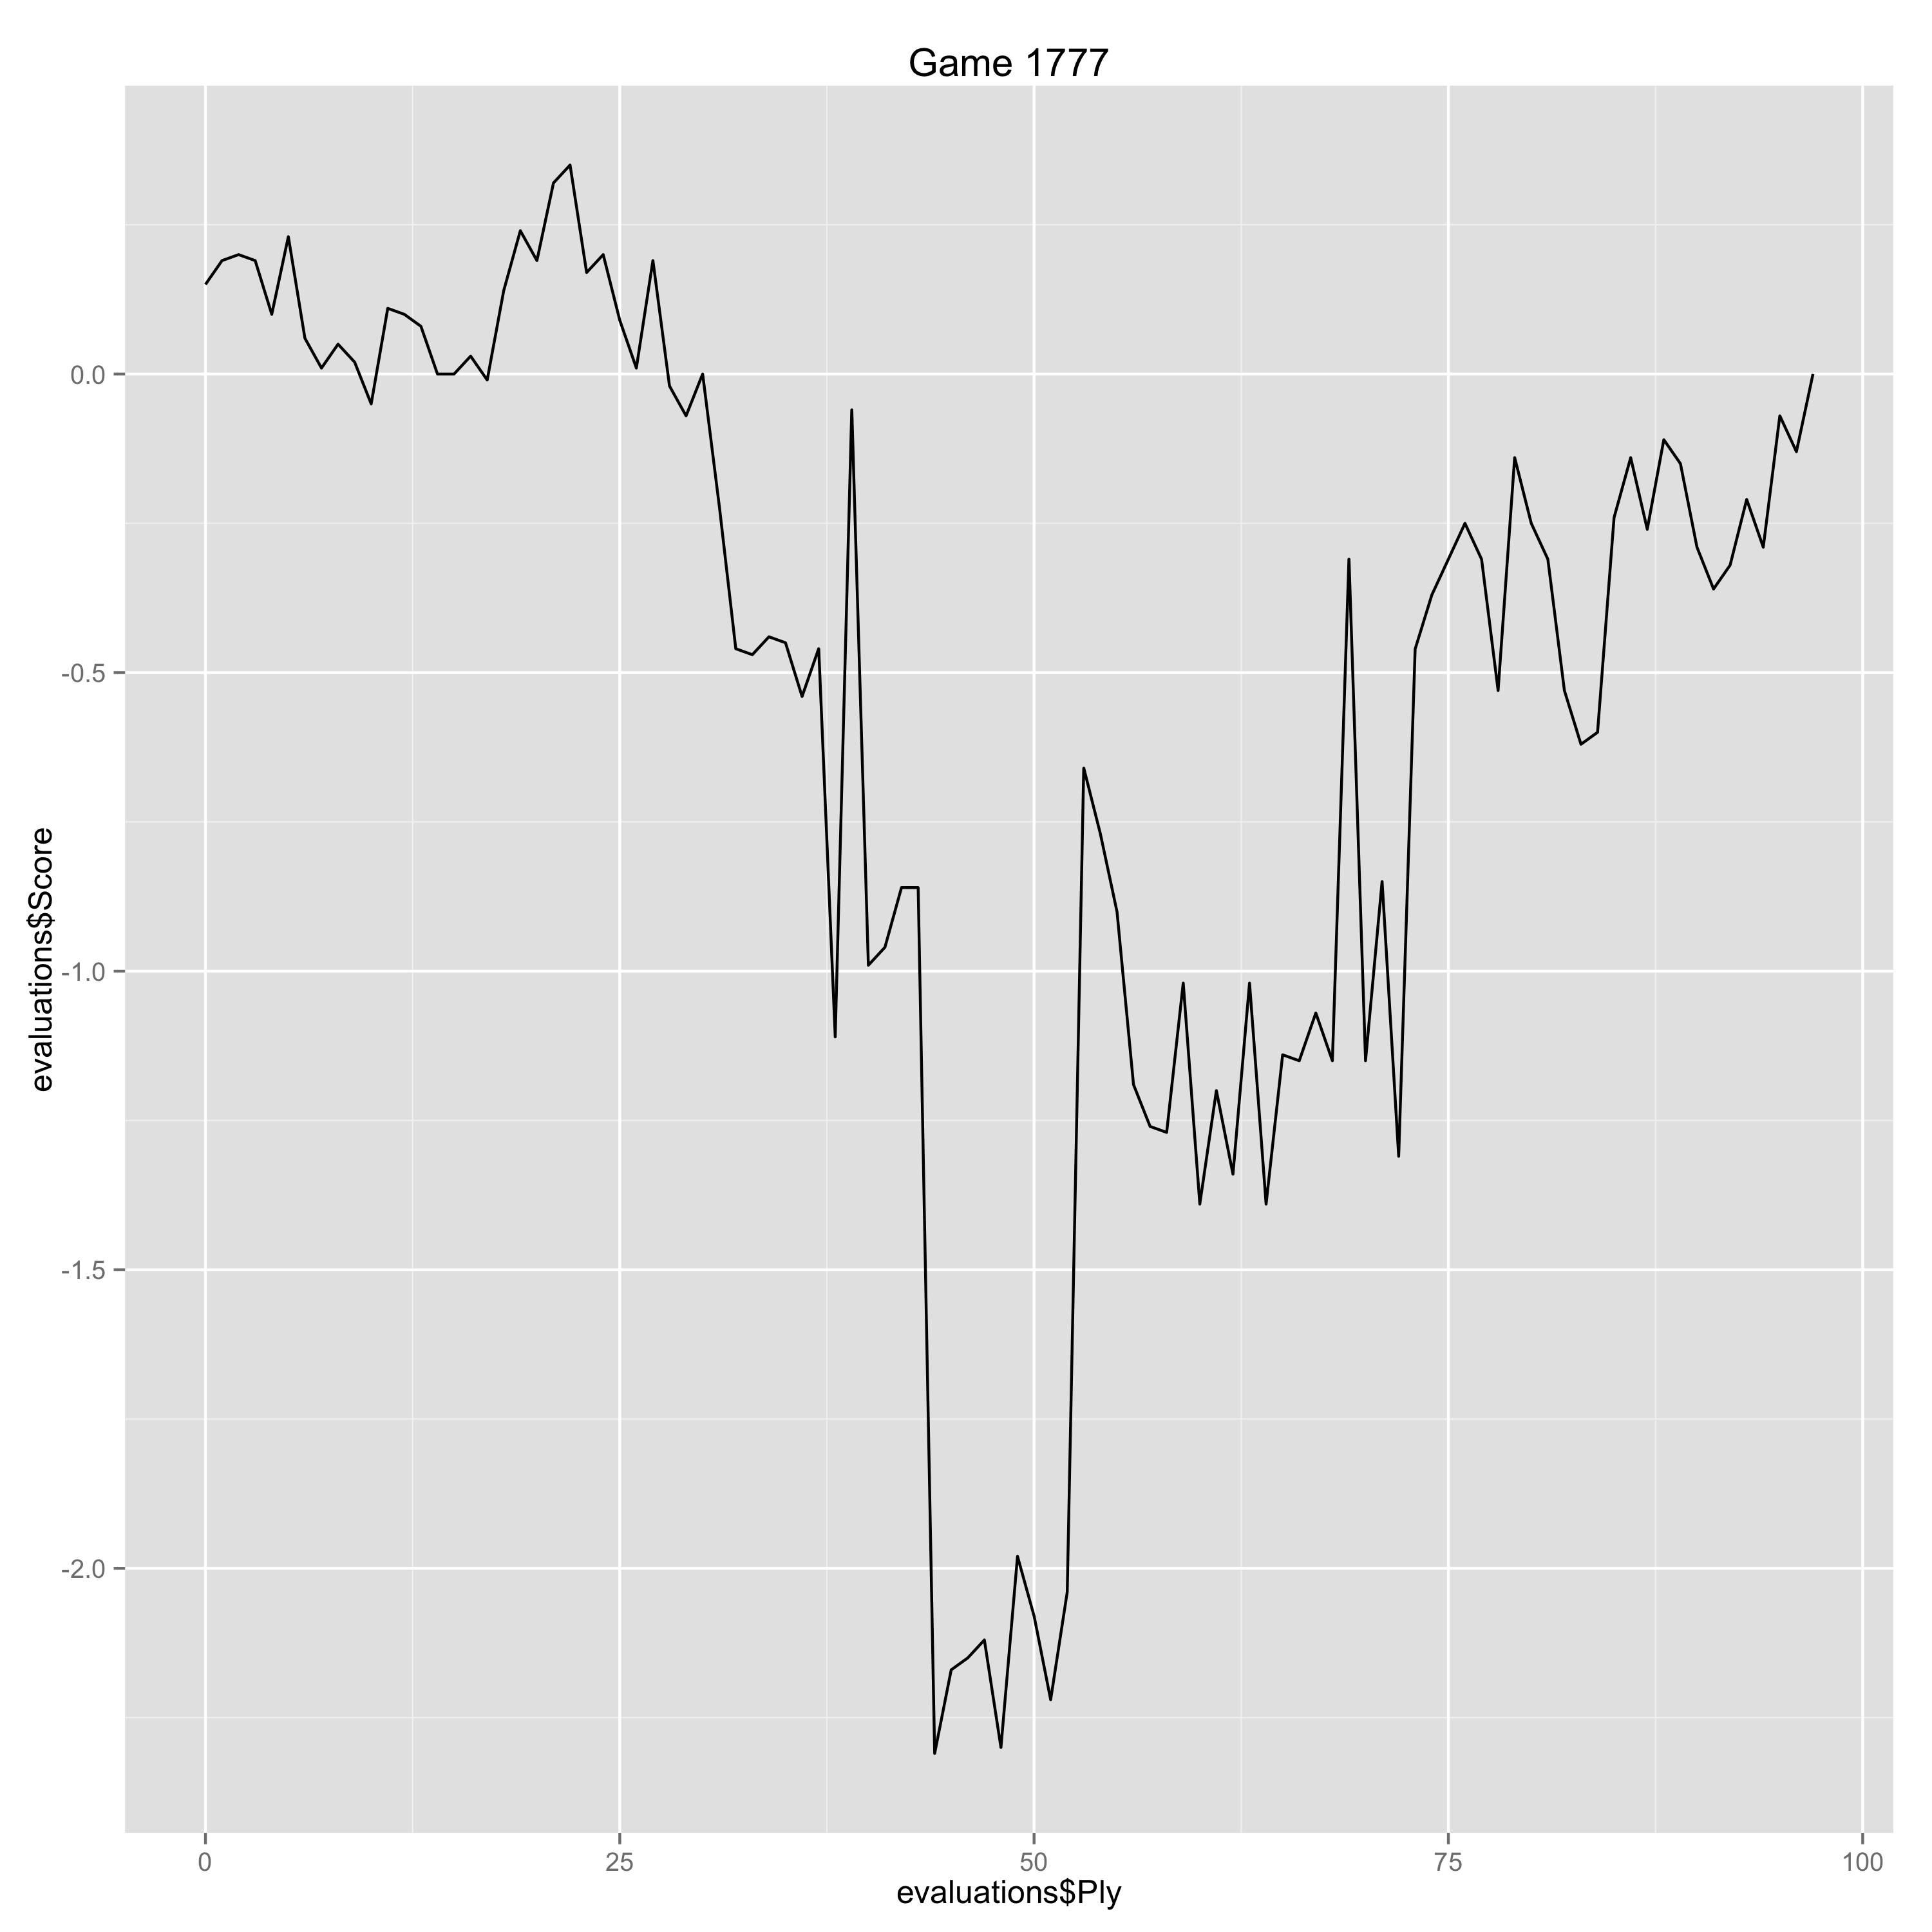

The data file committed next to this chart (first rows):
Ply, Move, White, Black, Score, Eval, Comment
0, [1], d4, , 0.15, 0.15, 
1, [1], , Nf6, 0.19, -0.04, 
2, [2], c4, , 0.2, 0.01, 
3, [2], , e6, 0.19, 0.01, 
4, [3], Nc3, , 0.1, -0.09, 
5, [3], , Bb4, 0.23, -0.13, 
6, [4], Qc2, , 0.06, -0.17, 
7, [4], , O-O, 0.01, 0.05, 
8, [5], a3, , 0.05, 0.04, 
9, [5], , Bxc3+, 0.02, 0.03, 
10, [6], Qxc3, , -0.05, -0.07, 
11, [6], , d5, 0.11, -0.16, 
12, [7], Nf3, , 0.1, -0.01, 
13, [7], , dxc4, 0.08, 0.02, 
14, [8], Qxc4, , 0.0, -0.08, 
15, [8], , b6, 0.0, 0.0, 
16, [9], Bg5, , 0.03, 0.03, 
17, [9], , Ba6, -0.01, 0.04, 
18, [10], Qa4, , 0.14, 0.15, 
19, [10], , Qd7, 0.24, -0.1, 
20, [11], Qc2, , 0.19, -0.05, 
21, [11], , c5, 0.32, -0.13, 
22, [12], dxc5, , 0.35, 0.03, 
23, [12], , Rc8, 0.17, 0.18, 
24, [13], Rd1, , 0.2, 0.03, 
25, [13], , Qe7, 0.09, 0.11, 
26, [14], e4, , 0.01, -0.08, 
27, [14], , Bxf1, 0.19, -0.18, 
28, [15], Rxf1, , -0.02, -0.21, 
29, [15], , h6, -0.07, 0.05, 
30, [16], Bh4, , 0.0, 0.07, 
31, [16], , Rxc5, -0.22, 0.22, 
32, [17], Qe2, , -0.46, -0.24, 
33, [17], , e5, -0.47, 0.01, 
34, [18], Bxf6, , -0.44, 0.03, 
35, [18], , Qxf6, -0.45, 0.01, 
36, [19], Qd3, , -0.54, -0.09, 
37, [19], , Qc6, -0.46, -0.08, 
38, [20], Ng1, , -1.11, -0.65, 
39, [20], , Rc1, -0.06, -1.05, 
40, [21], Ne2, , -0.99, -0.93, 
41, [21], , Rxd1+, -0.96, -0.03, 
42, [22], Kxd1, , -0.86, 0.1, 
43, [22], , Na6, -0.86, 0.0, 
44, [23], Qxa6, , -2.31, -1.45, Erreur
45, [23], , Rd8+, -2.17, -0.14, 
46, [24], Ke1, , -2.15, 0.02, 
47, [24], , Qc2, -2.12, -0.03, 
48, [25], f3, , -2.3, -0.18, 
49, [25], , Rd1+, -1.98, -0.32, 
50, [26], Kf2, , -2.08, -0.1, 
51, [26], , Qc5+, -2.22, 0.14, 
52, [27], Nd4, , -2.04, 0.18, 
53, [27], , Rxd4, -0.66, -1.38, 
54, [28], Kg3, , -0.77, -0.11, 
55, [28], , Rd2, -0.9, 0.13, 
56, [29], b4, , -1.19, -0.29, 
57, [29], , Qc6, -1.26, 0.07, 
58, [30], Rg1, , -1.27, -0.01, 
59, [30], , Qg6+, -1.02, -0.25, 
... 38 more rows
